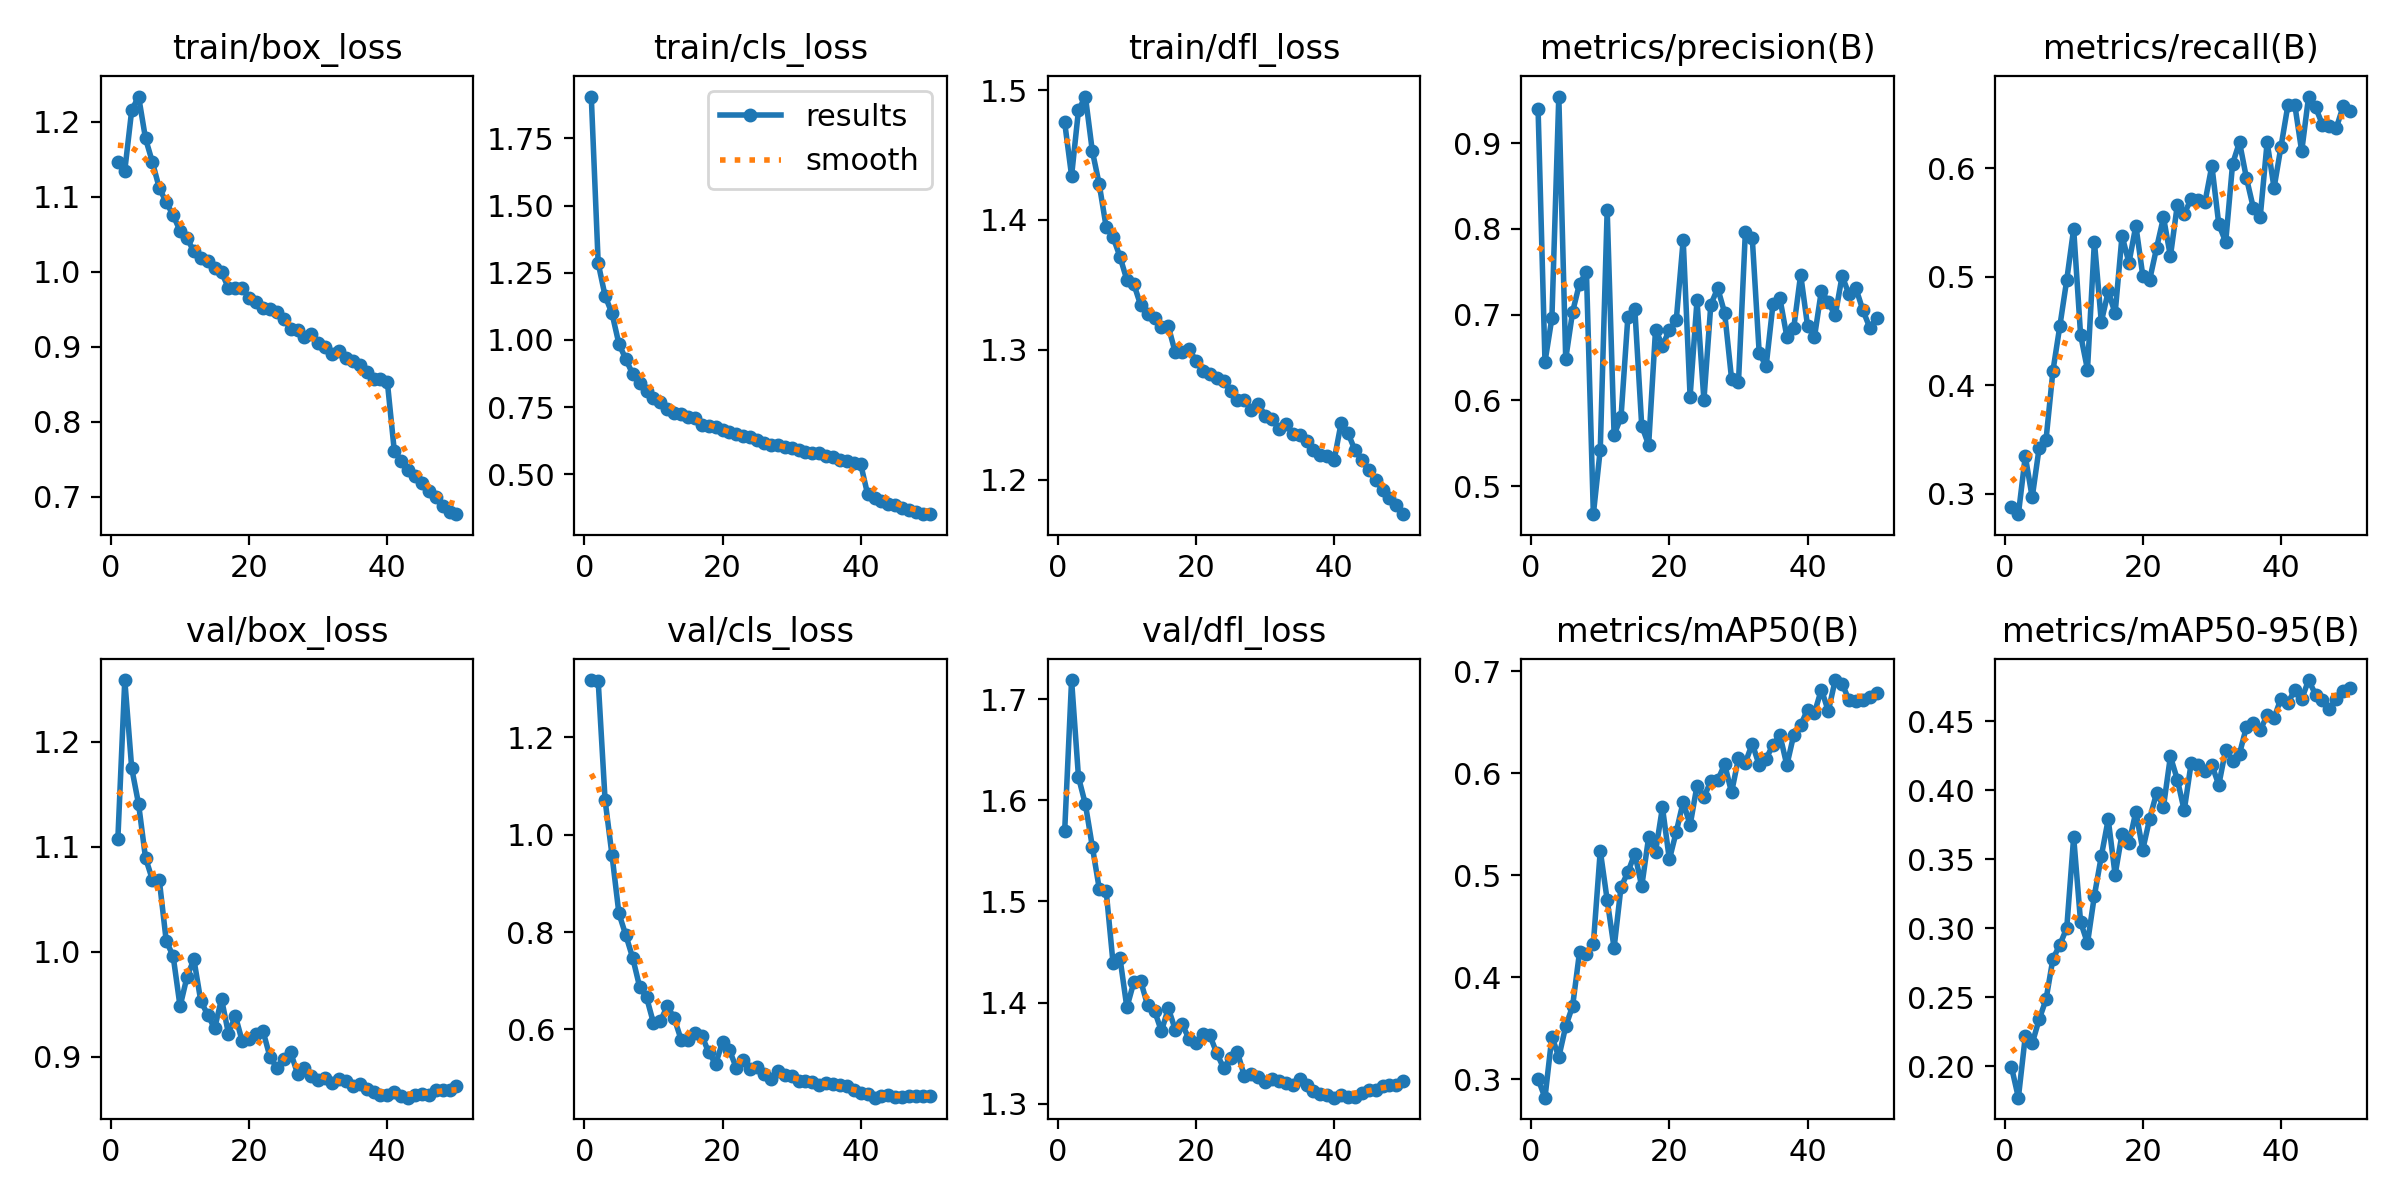

The file beside this chart, header and first rows:
epoch, time, train/box_loss, train/cls_loss, train/dfl_loss, metrics/precision(B), metrics/recall(B), metrics/mAP50(B), metrics/mAP50-95(B), val/box_loss, val/cls_loss, val/dfl_loss, lr/pg0, lr/pg1, lr/pg2
1, 370, 1.146, 1.905, 1.475, 0.9401, 0.2878, 0.3002, 0.1994, 1.108, 1.318, 1.57, 0.003329, 0.003329, 0.003329
2, 695.5, 1.135, 1.286, 1.434, 0.6449, 0.2813, 0.282, 0.1772, 1.259, 1.316, 1.719, 0.006531, 0.006531, 0.006531
3, 1017, 1.215, 1.164, 1.485, 0.6959, 0.3346, 0.3419, 0.2218, 1.175, 1.071, 1.623, 0.0096, 0.0096, 0.0096
4, 1335, 1.234, 1.099, 1.495, 0.9544, 0.2967, 0.3218, 0.2165, 1.14, 0.9583, 1.596, 0.009406, 0.009406, 0.009406
5, 1649, 1.178, 0.9855, 1.453, 0.6483, 0.3421, 0.3519, 0.2339, 1.089, 0.8383, 1.554, 0.009208, 0.009208, 0.009208
6, 1968, 1.146, 0.9286, 1.428, 0.7034, 0.3498, 0.3718, 0.2484, 1.069, 0.7937, 1.513, 0.00901, 0.00901, 0.00901
7, 2280, 1.111, 0.8727, 1.395, 0.7363, 0.4133, 0.4247, 0.2779, 1.068, 0.7469, 1.511, 0.008812, 0.008812, 0.008812
8, 2595, 1.093, 0.8406, 1.387, 0.7496, 0.4546, 0.4229, 0.2879, 1.01, 0.6875, 1.439, 0.008614, 0.008614, 0.008614
9, 2917, 1.075, 0.8115, 1.372, 0.4673, 0.4971, 0.4327, 0.3002, 0.996, 0.666, 1.444, 0.008416, 0.008416, 0.008416
10, 3232, 1.055, 0.7848, 1.354, 0.5426, 0.5441, 0.524, 0.366, 0.9481, 0.6131, 1.395, 0.008218, 0.008218, 0.008218
11, 3547, 1.045, 0.7681, 1.351, 0.8222, 0.4465, 0.4757, 0.3045, 0.976, 0.6169, 1.42, 0.00802, 0.00802, 0.00802
12, 3874, 1.027, 0.7423, 1.334, 0.5598, 0.4144, 0.4286, 0.2891, 0.993, 0.6484, 1.421, 0.007822, 0.007822, 0.007822
13, 4186, 1.018, 0.7301, 1.328, 0.5802, 0.5324, 0.4884, 0.3236, 0.9532, 0.6234, 1.397, 0.007624, 0.007624, 0.007624
14, 4502, 1.014, 0.7253, 1.325, 0.6978, 0.4584, 0.5029, 0.3521, 0.9402, 0.579, 1.392, 0.007426, 0.007426, 0.007426
15, 4812, 1.005, 0.7143, 1.318, 0.7068, 0.4864, 0.5211, 0.3788, 0.9271, 0.5778, 1.372, 0.007228, 0.007228, 0.007228
16, 5125, 0.9993, 0.7089, 1.318, 0.5703, 0.4664, 0.489, 0.3387, 0.9552, 0.5926, 1.394, 0.00703, 0.00703, 0.00703
17, 5439, 0.9786, 0.6826, 1.298, 0.5479, 0.5377, 0.5372, 0.3683, 0.9223, 0.5871, 1.373, 0.006832, 0.006832, 0.006832
18, 5757, 0.9779, 0.6796, 1.298, 0.6826, 0.5128, 0.523, 0.3615, 0.9391, 0.5528, 1.378, 0.006634, 0.006634, 0.006634
19, 6074, 0.9785, 0.675, 1.301, 0.6639, 0.5471, 0.5664, 0.3843, 0.9149, 0.529, 1.364, 0.006436, 0.006436, 0.006436
20, 6391, 0.9653, 0.6658, 1.291, 0.6821, 0.5011, 0.5154, 0.3569, 0.9168, 0.5743, 1.361, 0.006238, 0.006238, 0.006238
21, 6704, 0.9595, 0.656, 1.284, 0.6938, 0.4973, 0.5425, 0.3794, 0.9214, 0.5574, 1.369, 0.00604, 0.00604, 0.00604
22, 7019, 0.9516, 0.6488, 1.281, 0.7871, 0.5265, 0.5719, 0.398, 0.9247, 0.5205, 1.368, 0.005842, 0.005842, 0.005842
23, 7336, 0.9498, 0.6434, 1.278, 0.6045, 0.5547, 0.5489, 0.3881, 0.9003, 0.5377, 1.35, 0.005644, 0.005644, 0.005644
24, 7649, 0.9468, 0.639, 1.276, 0.7167, 0.5189, 0.5878, 0.4244, 0.8896, 0.5178, 1.335, 0.005446, 0.005446, 0.005446
25, 7963, 0.9371, 0.6277, 1.268, 0.6003, 0.5661, 0.5768, 0.4077, 0.898, 0.5228, 1.345, 0.005248, 0.005248, 0.005248
26, 8275, 0.9239, 0.6157, 1.261, 0.7117, 0.5583, 0.5919, 0.3854, 0.9045, 0.5074, 1.351, 0.00505, 0.00505, 0.00505
27, 8586, 0.9227, 0.6095, 1.261, 0.7308, 0.5714, 0.5931, 0.4195, 0.8841, 0.4985, 1.328, 0.004852, 0.004852, 0.004852
28, 8902, 0.9129, 0.6075, 1.254, 0.7021, 0.5711, 0.6087, 0.4184, 0.8891, 0.5141, 1.33, 0.004654, 0.004654, 0.004654
29, 9214, 0.9171, 0.6036, 1.258, 0.6251, 0.5687, 0.5811, 0.4138, 0.882, 0.5056, 1.327, 0.004456, 0.004456, 0.004456
30, 9529, 0.9053, 0.5965, 1.249, 0.621, 0.6023, 0.6147, 0.4182, 0.8777, 0.5033, 1.322, 0.004258, 0.004258, 0.004258
31, 9844, 0.8998, 0.5895, 1.247, 0.7968, 0.5484, 0.6102, 0.4037, 0.88, 0.4933, 1.325, 0.00406, 0.00406, 0.00406
32, 10159, 0.89, 0.5846, 1.239, 0.7888, 0.532, 0.6289, 0.4294, 0.8751, 0.4943, 1.322, 0.003862, 0.003862, 0.003862
33, 10476, 0.8939, 0.579, 1.243, 0.6554, 0.6041, 0.6075, 0.4213, 0.8793, 0.4914, 1.32, 0.003664, 0.003664, 0.003664
34, 10791, 0.8857, 0.5779, 1.235, 0.6397, 0.624, 0.6143, 0.4263, 0.877, 0.4853, 1.318, 0.003466, 0.003466, 0.003466
35, 11107, 0.8813, 0.5669, 1.235, 0.7125, 0.591, 0.6276, 0.4457, 0.8727, 0.4908, 1.325, 0.003268, 0.003268, 0.003268
36, 11419, 0.8755, 0.5652, 1.23, 0.7189, 0.5636, 0.6375, 0.4484, 0.8739, 0.4878, 1.319, 0.00307, 0.00307, 0.00307
37, 11736, 0.8664, 0.5542, 1.223, 0.6743, 0.5553, 0.6078, 0.4436, 0.8694, 0.4855, 1.313, 0.002872, 0.002872, 0.002872
38, 12052, 0.8566, 0.5509, 1.219, 0.6846, 0.624, 0.6375, 0.4541, 0.8671, 0.4831, 1.31, 0.002674, 0.002674, 0.002674
39, 12365, 0.8569, 0.5425, 1.218, 0.7468, 0.5818, 0.6471, 0.4523, 0.8636, 0.4765, 1.309, 0.002476, 0.002476, 0.002476
40, 12677, 0.8527, 0.5371, 1.215, 0.6867, 0.6197, 0.6622, 0.4664, 0.8638, 0.4704, 1.306, 0.002278, 0.002278, 0.002278
41, 13067, 0.7614, 0.4253, 1.243, 0.6739, 0.6578, 0.6591, 0.463, 0.8662, 0.4682, 1.308, 0.00208, 0.00208, 0.00208
42, 13366, 0.7483, 0.4119, 1.236, 0.7281, 0.6585, 0.6819, 0.4728, 0.863, 0.4597, 1.307, 0.001882, 0.001882, 0.001882
43, 13663, 0.7364, 0.4011, 1.223, 0.7143, 0.6155, 0.6608, 0.4659, 0.8613, 0.4634, 1.307, 0.001684, 0.001684, 0.001684
44, 13963, 0.7273, 0.3907, 1.215, 0.699, 0.666, 0.6912, 0.4797, 0.8635, 0.4648, 1.311, 0.001486, 0.001486, 0.001486
45, 14262, 0.718, 0.3843, 1.207, 0.7451, 0.6561, 0.6876, 0.4692, 0.8646, 0.4611, 1.314, 0.001288, 0.001288, 0.001288
46, 14565, 0.7081, 0.3753, 1.2, 0.7236, 0.6402, 0.6715, 0.4652, 0.8636, 0.4613, 1.314, 0.00109, 0.00109, 0.00109
47, 14865, 0.6991, 0.3684, 1.192, 0.7307, 0.639, 0.6708, 0.4591, 0.8684, 0.4636, 1.317, 0.000892, 0.000892, 0.000892
48, 15175, 0.6883, 0.3608, 1.186, 0.7052, 0.6369, 0.6718, 0.4662, 0.8685, 0.4637, 1.318, 0.000694, 0.000694, 0.000694
49, 15484, 0.6793, 0.3544, 1.181, 0.6849, 0.6571, 0.6743, 0.4716, 0.8689, 0.4629, 1.319, 0.000496, 0.000496, 0.000496
50, 15781, 0.6768, 0.352, 1.173, 0.6956, 0.6526, 0.6788, 0.4742, 0.8724, 0.4622, 1.323, 0.000298, 0.000298, 0.000298
